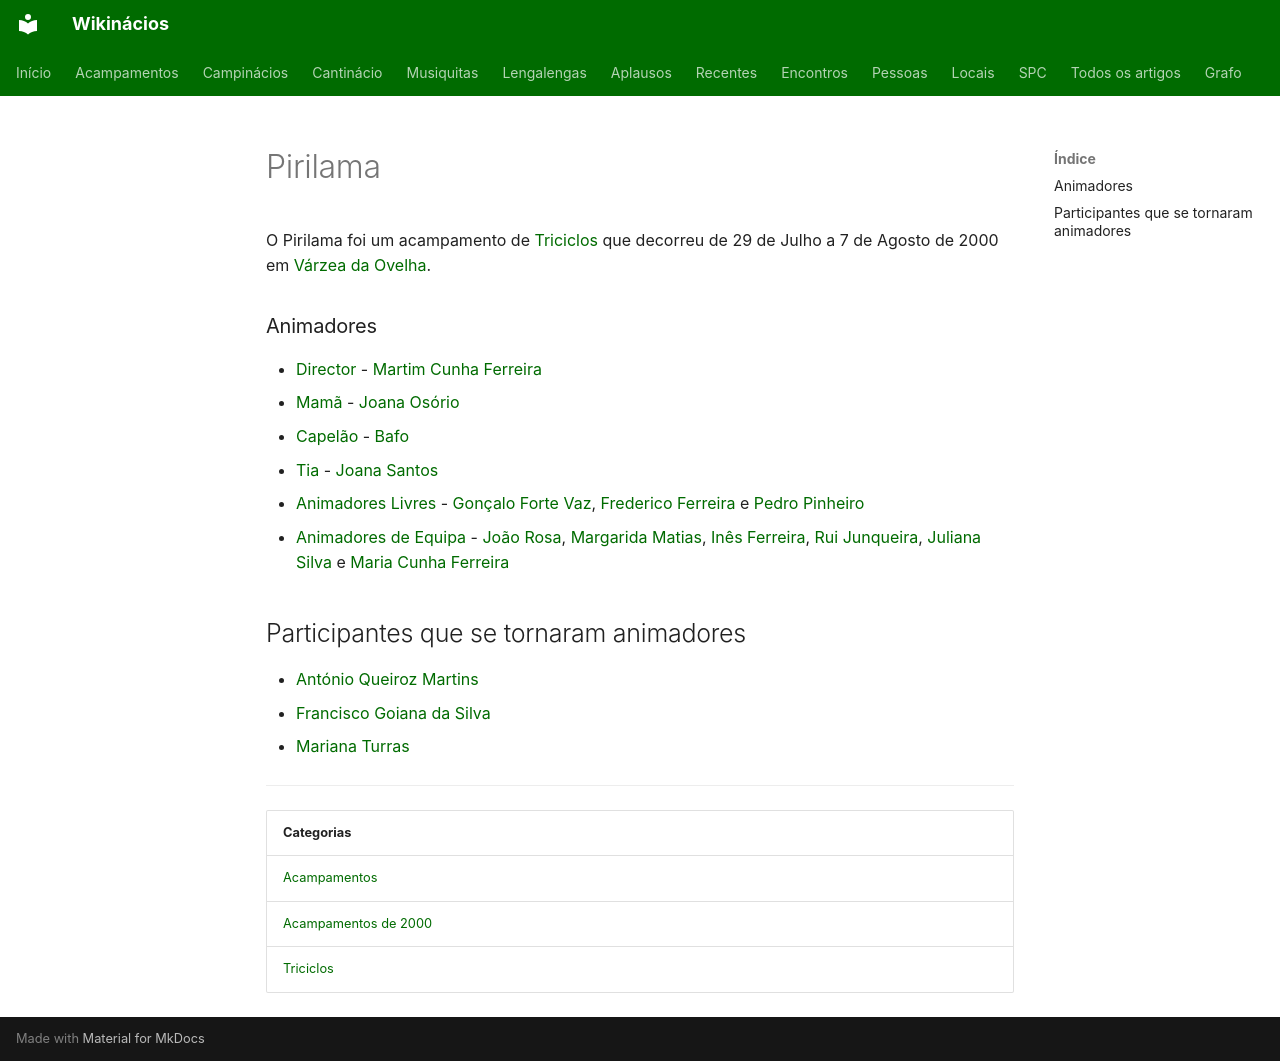

repository: neteinstein/Campinacios · page: Acampamentos/2000/Pirilama.html · generator: mkdocs

# Pirilama

O Pirilama foi um acampamento de [Triciclos](../../Categorias/Triciclos.md) que decorreu de 29 de Julho a 7 de Agosto de 2000 em [Várzea da Ovelha](../../Restrito/Locais%20de%20Acampamento/V%C3%A1rzea%20da%20Ovelha%20e%20Aliviada%20%28Marco%20de%20Canaveses%29.md).

### Animadores

- [Director](../../Cargos/Director.md) - [Martim Cunha Ferreira](../../Pessoas/M/Martim%20Cunha%20Ferreira.md)
- [Mamã](../../Cargos/Mam%C3%A3.md) - [Joana Osório](../../Pessoas/J/Joana%20Os%C3%B3rio.md)
- [Capelão](../../Cargos/Capel%C3%A3o.md) - [Bafo](../../Pessoas/B/Bafo.md)
- [Tia](../../Cargos/Tio.md) - [Joana Santos](../../Pessoas/J/Joana%20Santos.md)
- [Animadores Livres](../../Cargos/Animador%20Livre.md) - [Gonçalo Forte Vaz](../../Pessoas/G/Gon%C3%A7alo%20Forte%20Vaz.md), [Frederico Ferreira](../../Pessoas/F/Frederico%20Ferreira.md) e [Pedro Pinheiro](../../Pessoas/P/Pedro%20Pinheiro.md)
- [Animadores de Equipa](../../Cargos/Animador%20de%20Equipa.md) - [João Rosa](../../Pessoas/J/Jo%C3%A3o%20Rosa.md), [Margarida Matias](../../Pessoas/M/Margarida%20Matias.md), [Inês Ferreira](../../Pessoas/I/In%C3%AAs%20Ferreira%20%282000%29.md), [Rui Junqueira](../../Pessoas/R/Rui%20Junqueira.md), [Juliana Silva](../../Pessoas/J/Juliana%20Silva.md) e [Maria Cunha Ferreira](../../Pessoas/M/Maria%20Cunha%20Ferreira.md)

## Participantes que se tornaram animadores

- [António Queiroz Martins](../../Pessoas/A/Ant%C3%B3nio%20Queiroz%20Martins.md)
- [Francisco Goiana da Silva](../../Pessoas/F/Francisco%20Goiana%20da%20Silva.md)
- [Mariana Turras](../../Pessoas/M/Mariana%20Turras.md)

---

| Categorias |
| --- |
| [Acampamentos](../../Categorias/Acampamentos.md) |
| [Acampamentos de 2000](../../Categorias/Acampamentos%20de%202000.md) |
| [Triciclos](../../Categorias/Triciclos.md) |
